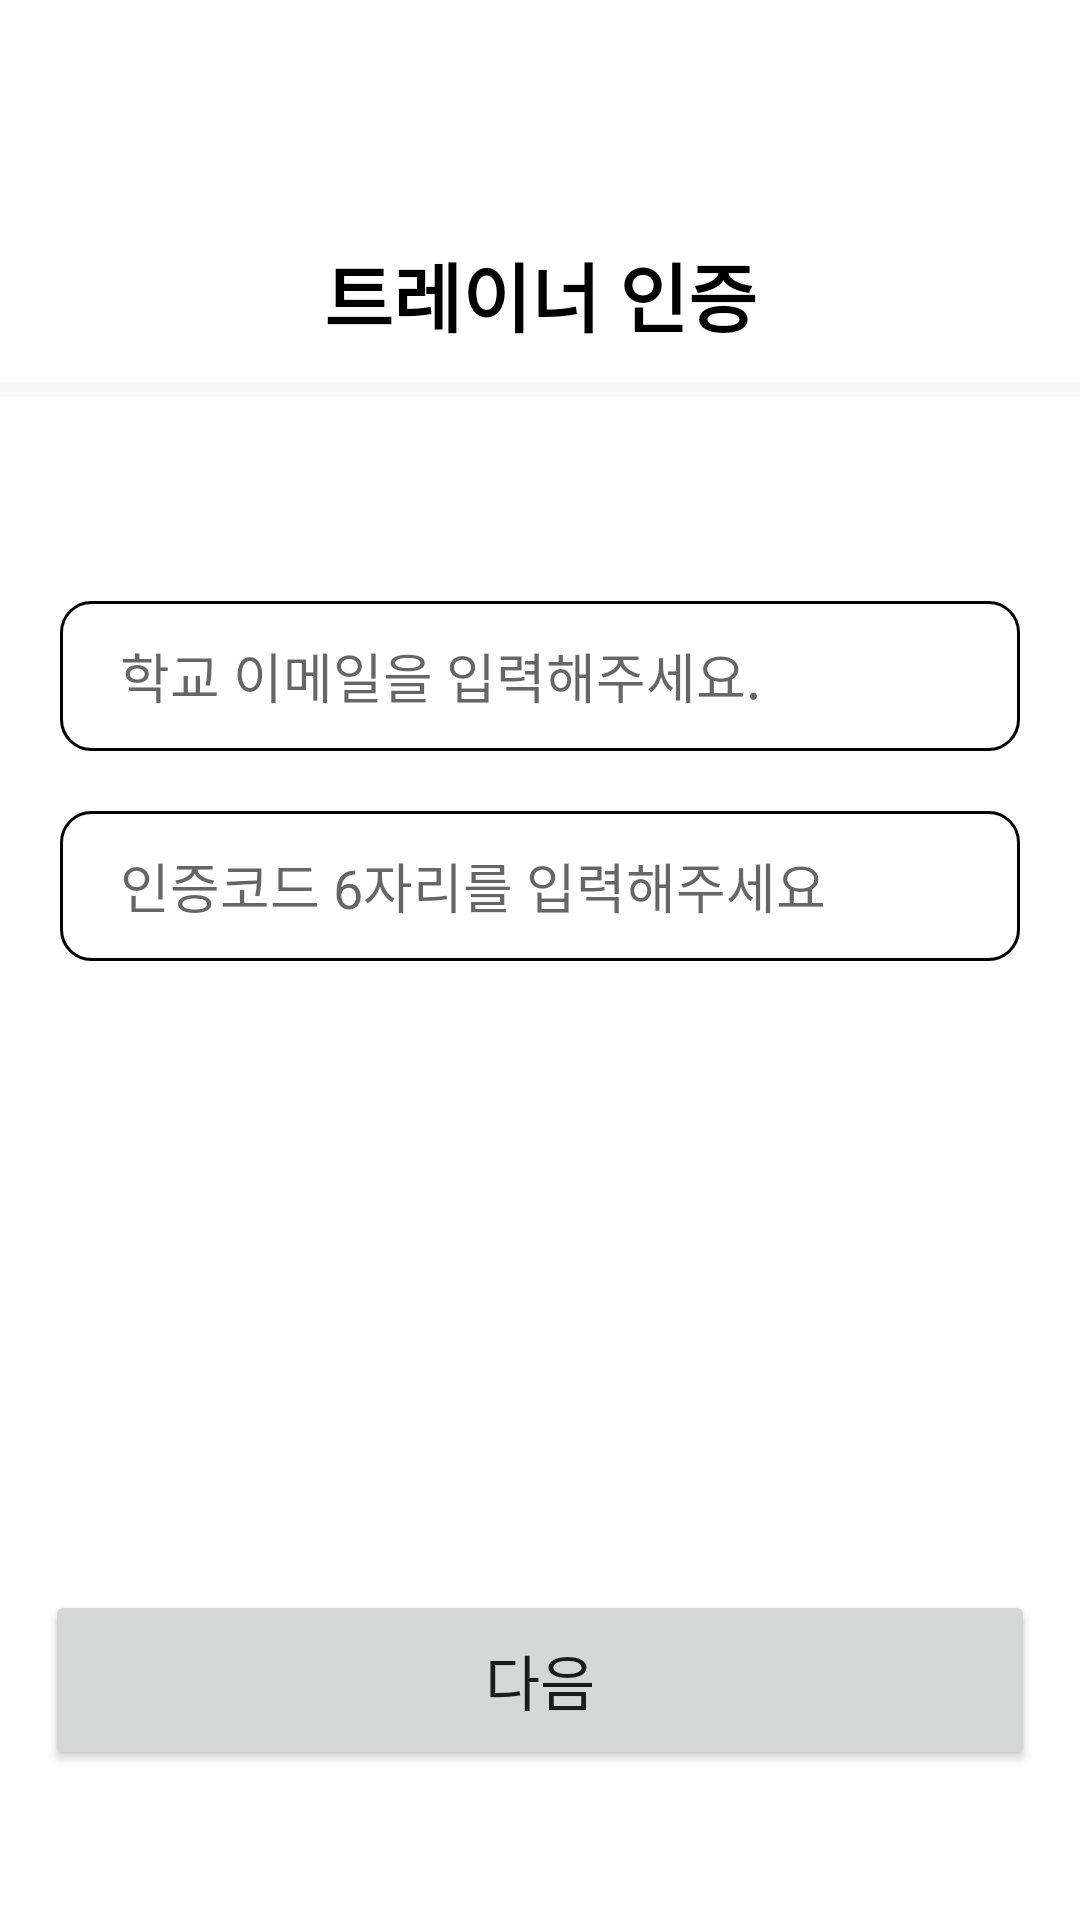

Produce the Android XML layout that renders to this screen, including the resource entries it uses.
<!-- AndroidManifest.xml: application theme Theme.FITITrainer -->
<!-- res/layout/activity_signup_certi2.xml -->
<?xml version="1.0" encoding="utf-8"?>
<androidx.constraintlayout.widget.ConstraintLayout xmlns:android="http://schemas.android.com/apk/res/android"
    xmlns:app="http://schemas.android.com/apk/res-auto"
    xmlns:tools="http://schemas.android.com/tools"
    android:layout_width="match_parent"
    android:layout_height="match_parent"
    tools:context=".ui.signup.SignupTrainer2Activity">

    <TextView
        android:id="@+id/tv_certi2"
        android:layout_width="wrap_content"
        android:layout_height="wrap_content"
        android:text="트레이너 인증"
        android:textColor="@color/black"
        android:textSize="25dp"
        android:textStyle="bold"
        android:layout_marginTop="80dp"
        app:layout_constraintEnd_toEndOf="parent"
        app:layout_constraintStart_toStartOf="parent"
        app:layout_constraintTop_toTopOf="parent" />

    <ImageView
        android:id="@+id/imageView2"
        android:layout_width="match_parent"
        android:layout_height="5dp"
        android:layout_marginTop="11dp"
        android:background="#F8F8F8"
        app:layout_constraintTop_toBottomOf="@+id/tv_certi2" />

    <ImageView
        android:layout_width="195dp"
        android:layout_height="5dp"
        android:layout_marginTop="11dp"
        android:background="@color/gray"
        app:layout_constraintEnd_toEndOf="parent"
        app:layout_constraintTop_toBottomOf="@+id/tv_certi2" />

    <androidx.constraintlayout.widget.ConstraintLayout
        android:id="@+id/constraintLayout"
        android:layout_width="match_parent"
        android:layout_height="wrap_content"
        android:layout_marginStart="20dp"
        android:layout_marginEnd="20dp"
        android:layout_marginTop="84dp"
        app:layout_constraintTop_toBottomOf="@+id/tv_certi2">

        <EditText
            android:id="@+id/et_emailS"
            android:layout_width="match_parent"
            android:layout_height="50dp"
            android:hint="학교 이메일을 입력해주세요."
            android:background="@drawable/edittext_border_not"
            android:paddingTop="12dp"
            android:paddingBottom="12dp"
            android:paddingStart="20dp"
            android:inputType="textEmailAddress"
            app:layout_constraintStart_toStartOf="parent"
            app:layout_constraintTop_toTopOf="parent"/>

        <EditText
            android:id="@+id/et_codeS"
            android:layout_width="match_parent"
            android:layout_height="50dp"
            android:background="@drawable/edittext_border_not"
            android:hint="인증코드 6자리를 입력해주세요"
            android:inputType="textEmailAddress"
            android:layout_marginTop="20dp"
            android:paddingStart="20dp"
            android:paddingTop="12dp"
            android:paddingBottom="12dp"
            app:layout_constraintStart_toStartOf="parent"
            app:layout_constraintTop_toBottomOf="@+id/et_emailS" />

    </androidx.constraintlayout.widget.ConstraintLayout>

    <Button
        android:id="@+id/btn_major_next2"
        android:layout_width="match_parent"
        android:layout_height="60dp"
        android:layout_marginStart="15dp"
        android:layout_marginEnd="15dp"
        android:layout_marginBottom="50dp"
        android:text="다음"
        android:textSize="20dp"
        app:layout_constraintBottom_toBottomOf="parent"
        app:layout_constraintEnd_toEndOf="parent"
        app:layout_constraintStart_toStartOf="parent" />

</androidx.constraintlayout.widget.ConstraintLayout>
<!-- resources referenced by this layout -->
<resources>
  <!-- drawable edittext_border_not (drawable) -->
  <?xml version="1.0" encoding="utf-8"?>
  <layer-list xmlns:android="http://schemas.android.com/apk/res/android">
      <item>
          <shape android:shape="rectangle">
              <stroke android:width = "1dp" android:color = "@color/gray"/>
              <corners
                  android:bottomRightRadius="10dp"
                  android:bottomLeftRadius="10dp"
                  android:topLeftRadius="10dp"
                  android:topRightRadius="10dp"/>
          </shape>
      </item>
  
      <item
          android:bottom="1dp"
          android:left="1dp"
          android:right="1dp"
          android:top="1dp">
          <shape android:shape="rectangle">
              <solid android:color="#FFFFFF"/>
              <corners
                  android:bottomRightRadius="100dp"
                  android:bottomLeftRadius="100dp"
                  android:topLeftRadius="100dp"
                  android:topRightRadius="100dp"/>
          </shape>
      </item>
  </layer-list>
  <style name="Theme.FITITrainer" parent="Theme.MaterialComponents.DayNight.NoActionBar">
          
          <item name="colorPrimary">@color/main</item>
          <item name="colorPrimaryVariant">@color/purple_700</item>
          <item name="colorOnPrimary">@color/white</item>
          
          <item name="colorSecondary">@color/teal_200</item>
          <item name="colorSecondaryVariant">@color/teal_700</item>
          <item name="colorOnSecondary">@color/black</item>
          
          <item name="android:statusBarColor">?attr/colorPrimaryVariant</item>
          
      </style>
  <!-- not gathered from this repository: default colours our renderer supplied (Android Studio template values) -->
  <color name="purple_700">#FF3700B3</color>
  <color name="teal_200">#FF03DAC5</color>
  <color name="teal_700">#FF018786</color>
  <color name="black">#FF000000</color>
  <color name="white">#FFFFFFFF</color>
</resources>
